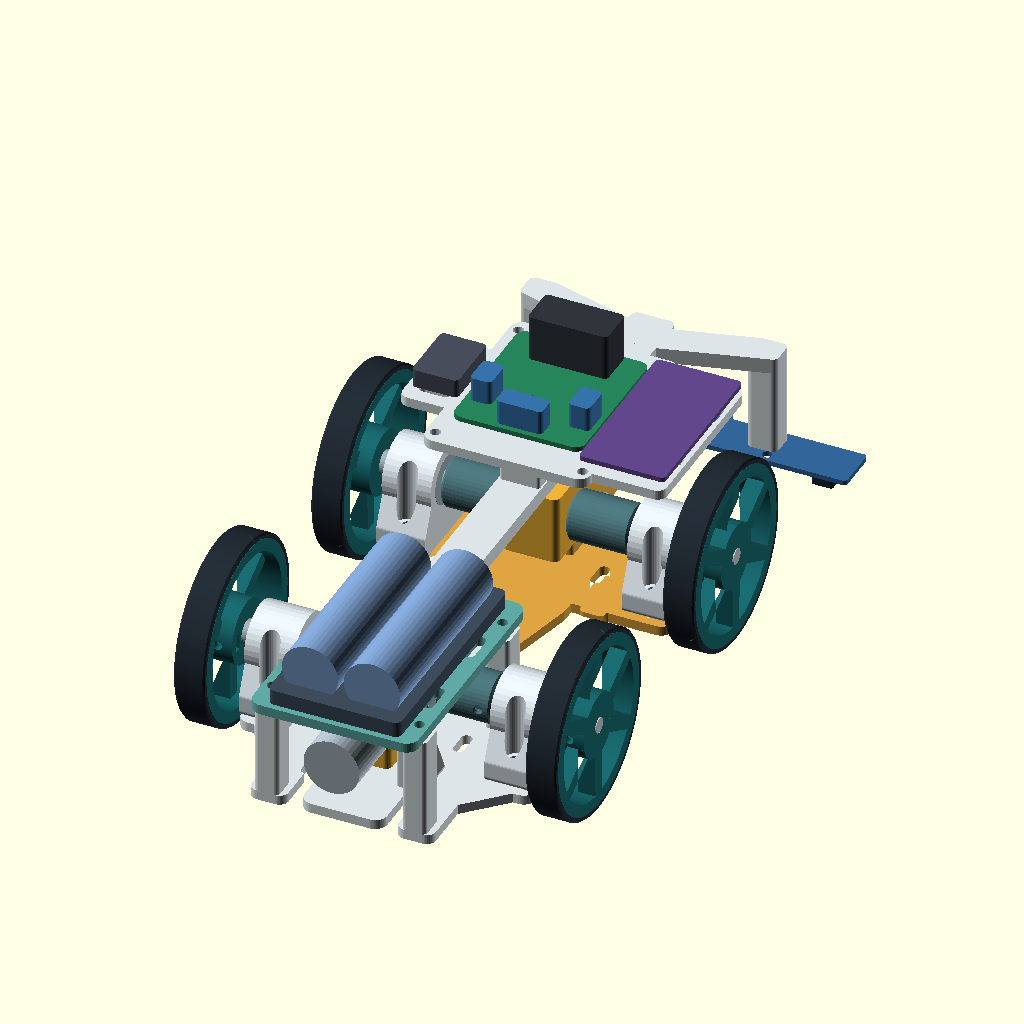
Cell 1 — every parameter at its default value.
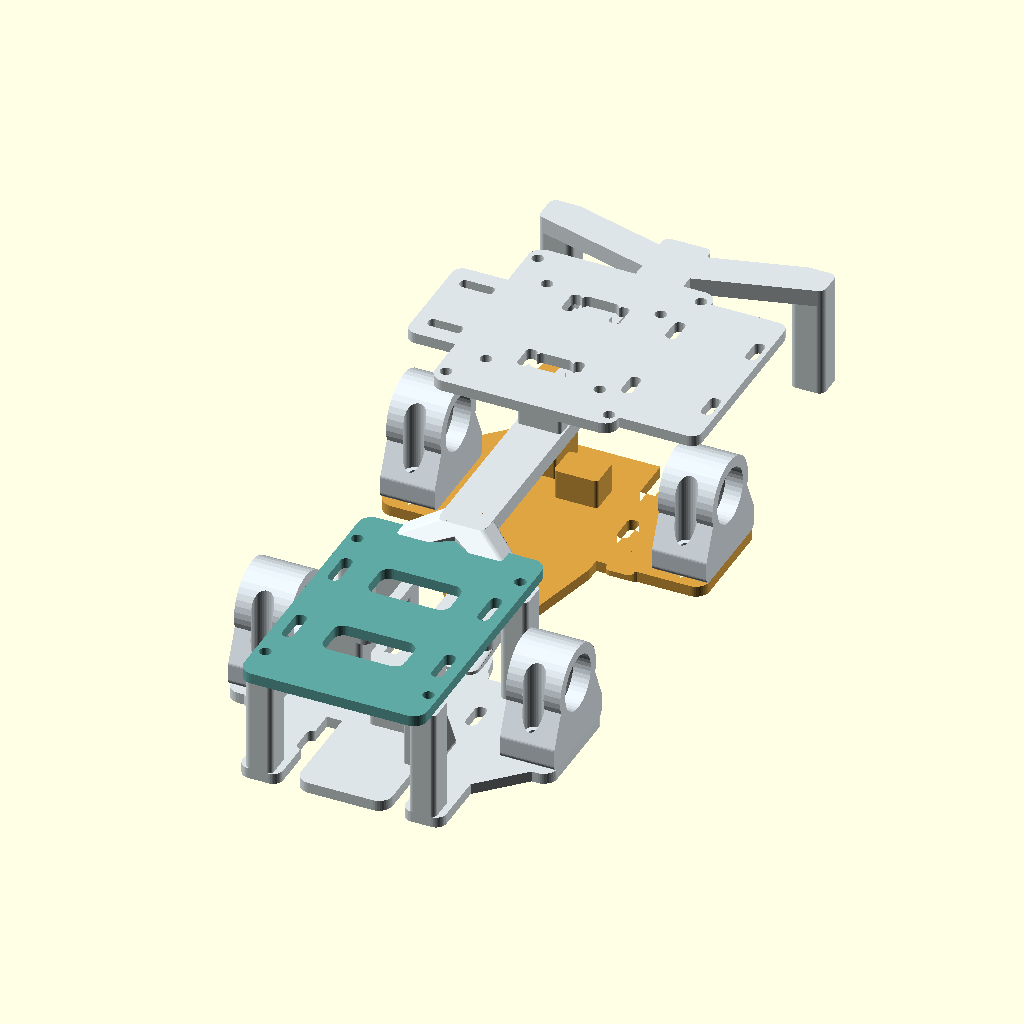
Cell 2 — part set to "bare", the other parameters unchanged.
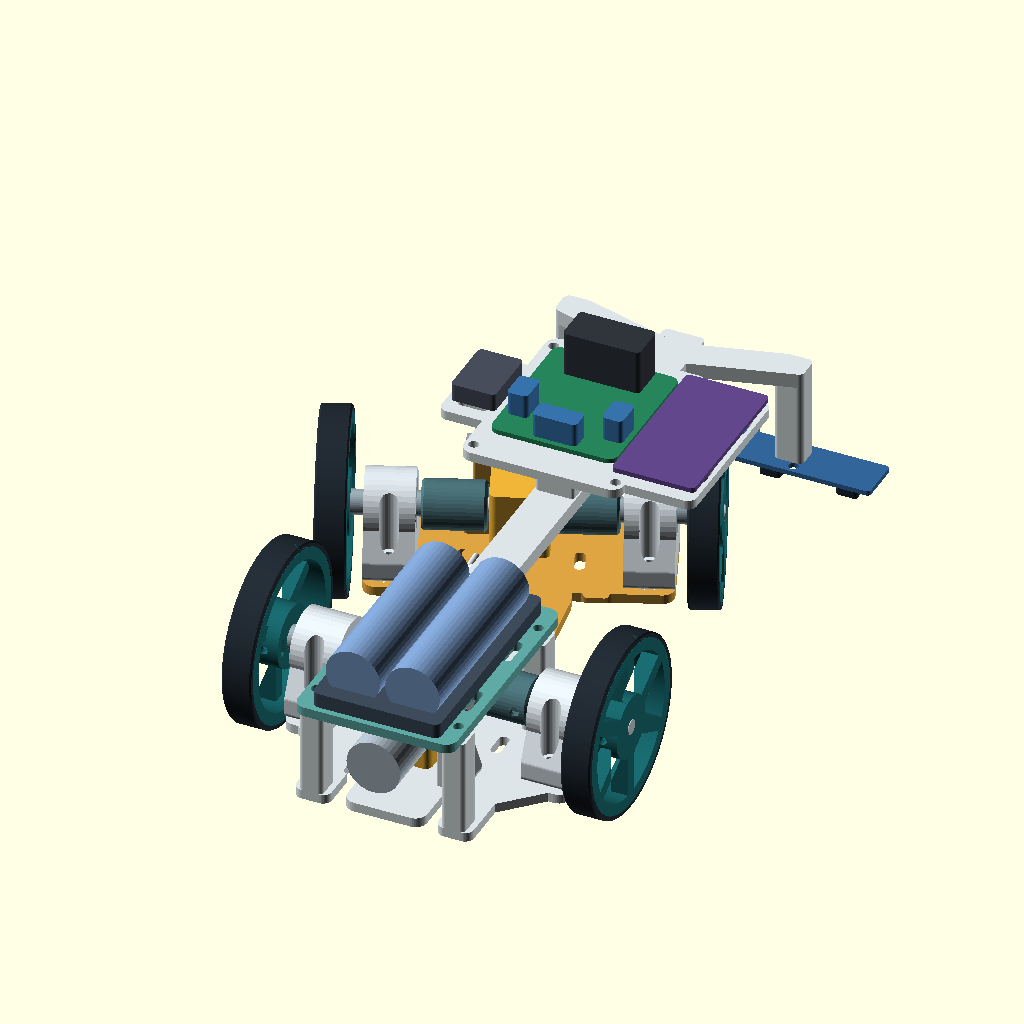
Cell 3: the same model with angle = 22.
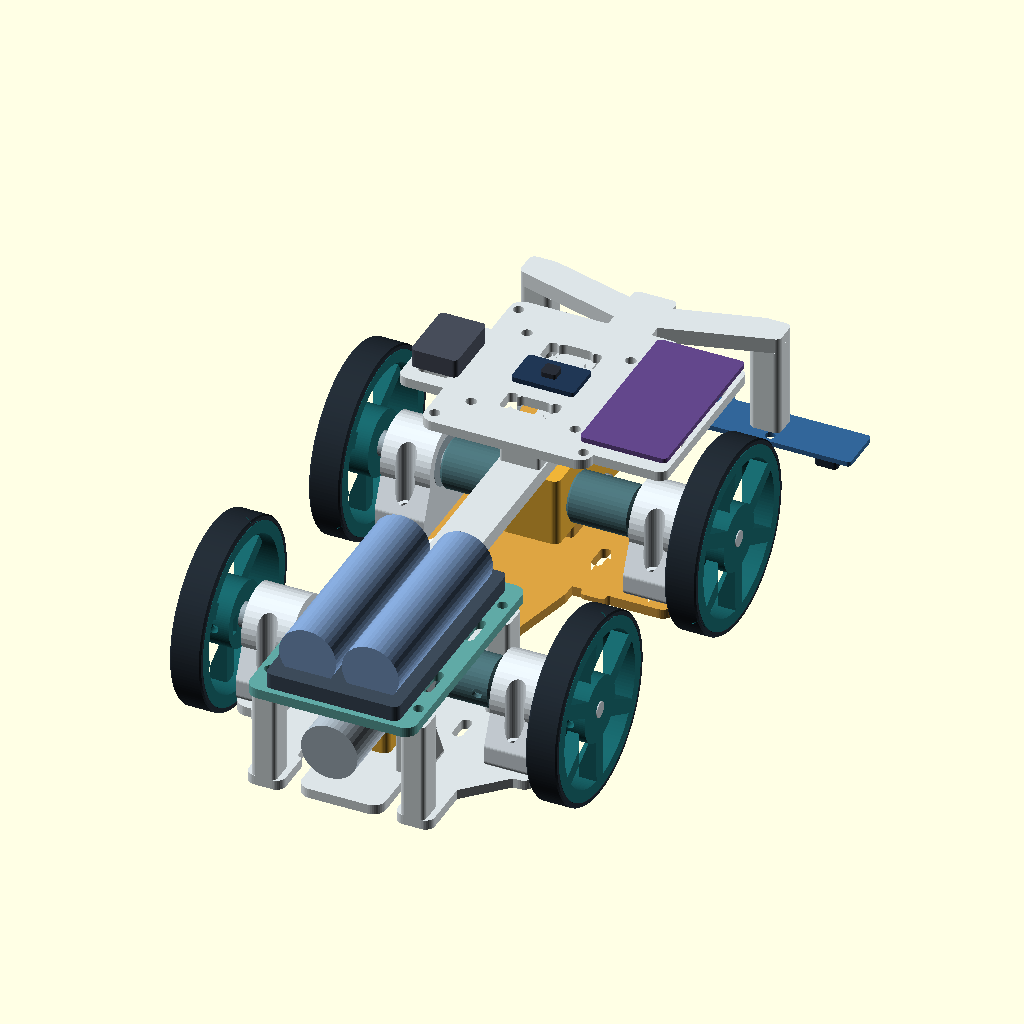
Cell 4 — driver set to "DRV8833", the other parameters unchanged.
All cells are drawn from the same view direction (rotation 55°, 0°, 25°, orthographic, colour scheme Cornfield), but the view is re-fitted for each cell, so position and scale can differ between cells as well as the parameter.
OpenSCAD source file Rigid4WD.scad:
// One-piece chassis. Only the front motor bogie rotates.
use <AxleDrive.scad>
use <MyshachiPerehony.scad>
part = "assembly"; // [assembly,bare,chassis,bogie]
angle = 0; // [-22:1:22]
driver = "L298"; // [L298,DRV8833]
$fn=48;

module front_bogie() {
    difference() {
        intersection() {
            axle_frame(true);
            translate([-60,-60,0]) cube([120,90,55]);
        }
        for(s=[-1,1])
            translate([s*24-4.2,-20,10.2]) cube([8.4,11,37]);
    }
}

module frame_body() {
    union() {
        rotate(180) translate([0,48,0]) axle_frame(false);
        // Join both rear deck towers below their removable battery shelf.
        for(s=[-1,1]) hull() {
            box(7,6,4,s*24,-33,38.5,1);
            box(13,7,5,0,-16,44,1);
        }
        box(14,144,5,0,53,44,2);
        for(s=[-1,1]) {
            hull() {
                box(14,8,5,0,114,44,2);
                box(10,9,5,s*37,124,44,2);
            }
            difference() {
                box(10,9,30,s*37,124,15.65,2);
                translate([s*37,124,15.62]) cylinder(d=2.6,h=9);
            }
        }
        // Controls sit above the tyre sweep on the fixed spine.
        box(13,8,13.1,0,34,48.9,1);
        box(12.6,8,13.1,0,70,48.9,1);
        translate([0,38,61.9]) panel(false);
    }
}

module backbone() {
    difference() {
        frame_body();
        for(s=[-1,1]) translate([s*24,-33,37]) cylinder(d=4.15,h=6.1);
    }
}

module assembly(full) {
    color("#dce4e7") backbone();
    rotate(180) translate([0,48,0]) {
        axle_hardware();
        color("#60a9a5") translate([0,0,43]) panel(true);
        if(full) {
            axle_rotation_parts();
            translate([0,-19,36]) battery_reference();
        }
    }
    rotate(angle) translate([0,48,0]) {
        color("#dda442") front_bogie();
        axle_hardware();
        if(full) axle_rotation_parts();
    }
    if(full) {
        steering_reference(angle);
        translate([0,20,0]) sensor_reference();
        translate([0,52-110,65.1-18.85]) driver_reference(driver=="L298");
        color("#63478b") box(28,55,1.6,35.8,52,67.6,1.4);
        color("#474d5a") box(15,21,6,-33,52,65.1,1.5);
    }
}

assert(abs(angle)<=22);
if(part=="chassis") translate([0,0,-7]) backbone();
else if(part=="bogie") translate([0,0,-7]) front_bogie();
else assembly(part=="assembly");
Customizer parameters (derived from the source; name, type, default, range or options):
part: string, default "assembly", options "assembly", "bare", "chassis", "bogie"
angle: number, default 0, range -22 to 22, step 1
driver: string, default "L298", options "L298", "DRV8833"
